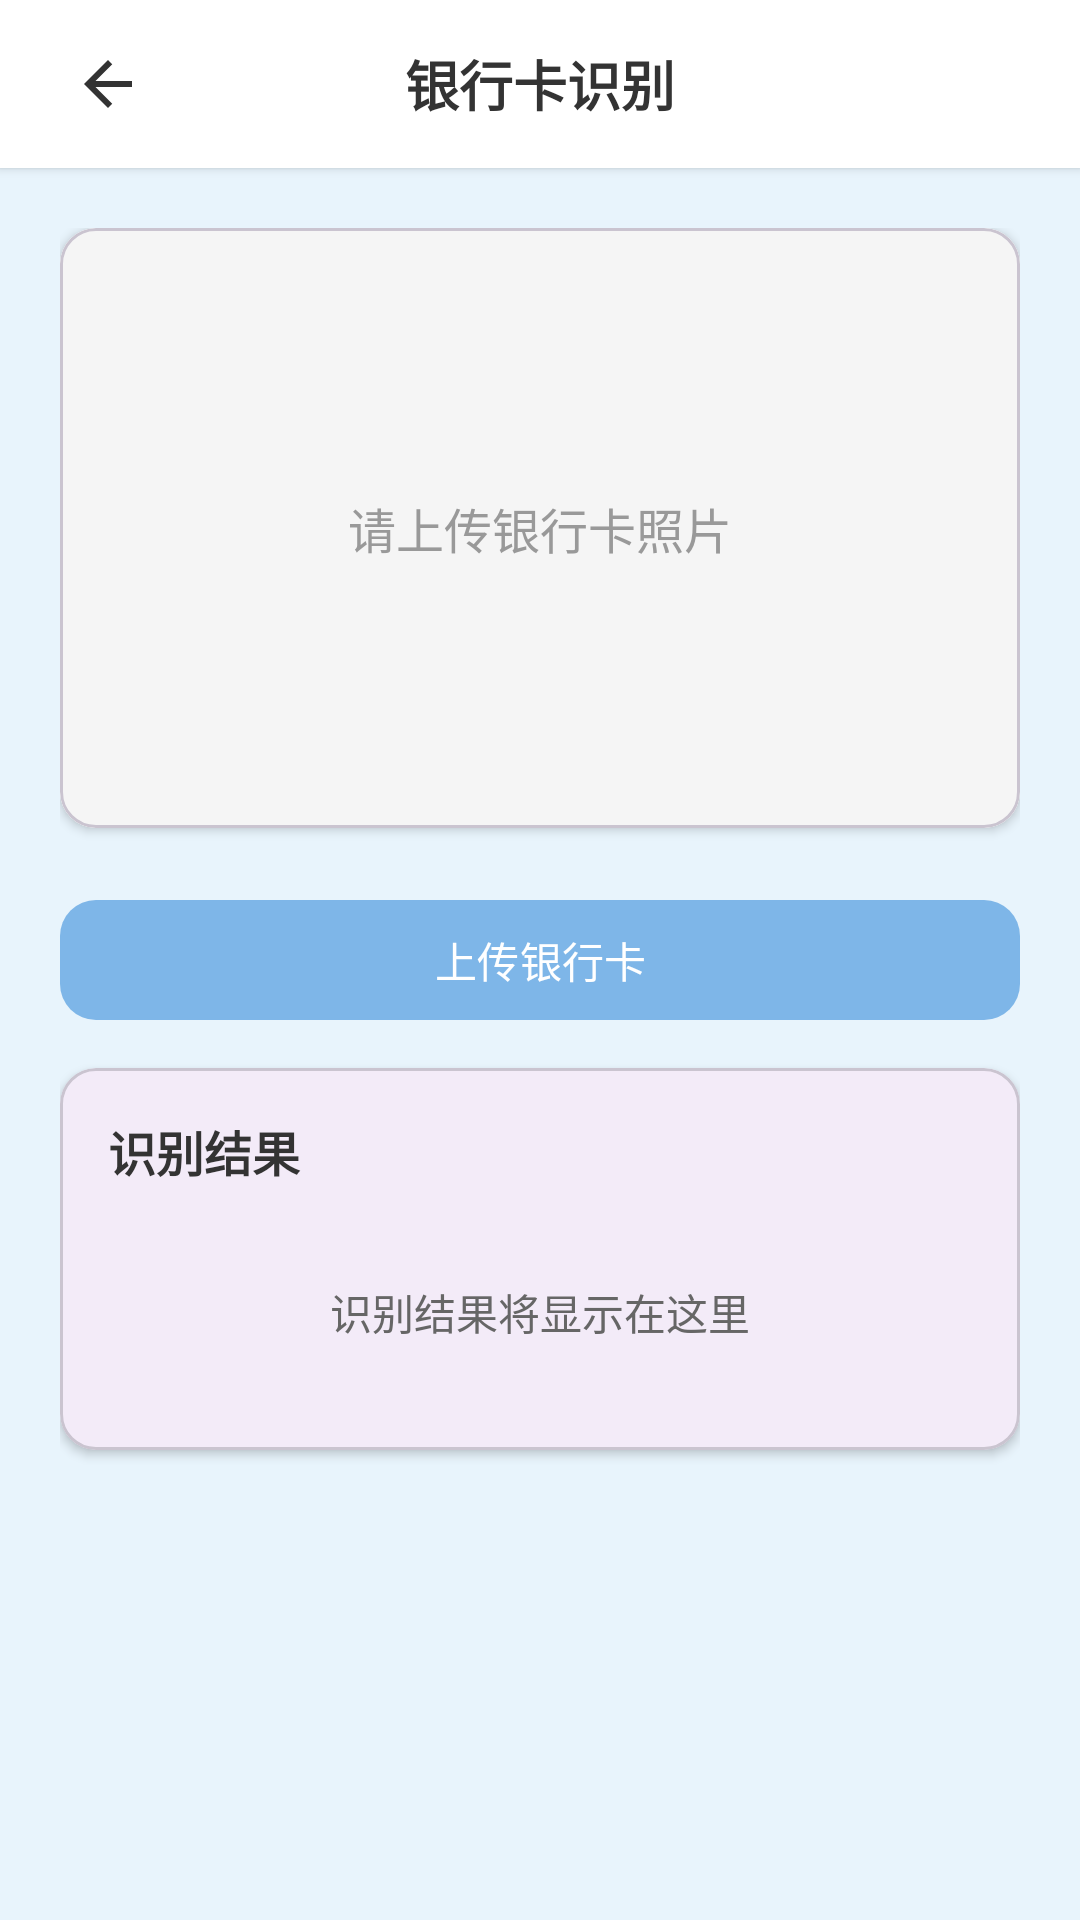

Here is an Android app screen rendered from its layout file. Give the layout XML and the strings, colors and styles it references.
<!-- AndroidManifest.xml: application theme Theme.Idacardocr -->
<!-- res/layout/activity_bank_card.xml -->
<?xml version="1.0" encoding="utf-8"?>
<LinearLayout xmlns:android="http://schemas.android.com/apk/res/android"
    xmlns:app="http://schemas.android.com/apk/res-auto"
    xmlns:tools="http://schemas.android.com/tools"
    android:layout_width="match_parent"
    android:layout_height="match_parent"
    android:orientation="vertical"
    android:background="#E8F4FC"
    tools:context=".BankCardActivity">

    
    <LinearLayout
        android:layout_width="match_parent"
        android:layout_height="56dp"
        android:orientation="horizontal"
        android:gravity="center_vertical"
        android:paddingHorizontal="16dp"
        android:background="#FFFFFF"
        android:elevation="2dp">

        <ImageView
            android:id="@+id/btnBackNav"
            android:layout_width="40dp"
            android:layout_height="40dp"
            android:padding="8dp"
            android:src="@drawable/ic_back"
            android:contentDescription="返回"
            android:background="?attr/selectableItemBackgroundBorderless" />

        <TextView
            android:layout_width="0dp"
            android:layout_height="wrap_content"
            android:layout_weight="1"
            android:text="银行卡识别"
            android:textSize="18sp"
            android:textStyle="bold"
            android:textColor="#333333"
            android:gravity="center" />

        <ImageView
            android:id="@+id/btnHistory"
            android:layout_width="40dp"
            android:layout_height="40dp"
            android:padding="8dp"
            android:src="@drawable/ic_history"
            android:contentDescription="历史记录"
            android:background="?attr/selectableItemBackgroundBorderless"
            app:tint="#7EB6E8" />
    </LinearLayout>

    <ScrollView
        android:layout_width="match_parent"
        android:layout_height="match_parent"
        android:fillViewport="true">

        <LinearLayout
            android:layout_width="match_parent"
            android:layout_height="wrap_content"
            android:orientation="vertical"
            android:padding="20dp">

            
            <com.google.android.material.card.MaterialCardView
                android:layout_width="match_parent"
                android:layout_height="200dp"
                android:layout_marginBottom="20dp"
                app:cardCornerRadius="12dp"
                app:cardElevation="2dp">

                <FrameLayout
                    android:layout_width="match_parent"
                    android:layout_height="match_parent"
                    android:background="#F5F5F5">

                    <ImageView
                        android:id="@+id/ivPreview"
                        android:layout_width="match_parent"
                        android:layout_height="match_parent"
                        android:scaleType="centerCrop"
                        android:contentDescription="预览图片" />

                    <TextView
                        android:id="@+id/tvPlaceholder"
                        android:layout_width="wrap_content"
                        android:layout_height="wrap_content"
                        android:layout_gravity="center"
                        android:text="请上传银行卡照片"
                        android:textColor="#999999"
                        android:textSize="16sp" />
                </FrameLayout>
            </com.google.android.material.card.MaterialCardView>

            
            <com.google.android.material.button.MaterialButton
                android:id="@+id/btnUpload"
                android:layout_width="match_parent"
                android:layout_height="48dp"
                android:layout_marginBottom="12dp"
                android:text="上传银行卡"
                android:textColor="#FFFFFF"
                app:backgroundTint="#7EB6E8"
                app:cornerRadius="12dp" />

            
            <LinearLayout
                android:id="@+id/layoutActions"
                android:layout_width="match_parent"
                android:layout_height="wrap_content"
                android:orientation="horizontal"
                android:layout_marginBottom="20dp"
                android:visibility="gone">

                <com.google.android.material.button.MaterialButton
                    android:id="@+id/btnRecognize"
                    android:layout_width="0dp"
                    android:layout_height="48dp"
                    android:layout_weight="1"
                    android:layout_marginEnd="8dp"
                    android:text="开始"
                    android:textColor="#FFFFFF"
                    app:backgroundTint="#F8B4C4"
                    app:cornerRadius="12dp" />

                <com.google.android.material.button.MaterialButton
                    android:id="@+id/btnReupload"
                    android:layout_width="0dp"
                    android:layout_height="48dp"
                    android:layout_weight="1"
                    android:layout_marginEnd="8dp"
                    android:text="重传"
                    android:textColor="#7EB6E8"
                    app:backgroundTint="#FFFFFF"
                    app:strokeColor="#7EB6E8"
                    app:strokeWidth="1dp"
                    app:cornerRadius="12dp" />

                <com.google.android.material.button.MaterialButton
                    android:id="@+id/btnCancel"
                    android:layout_width="0dp"
                    android:layout_height="48dp"
                    android:layout_weight="1"
                    android:text="取消"
                    android:textColor="#999999"
                    app:backgroundTint="#F5F5F5"
                    app:cornerRadius="12dp" />
            </LinearLayout>

            
            <com.google.android.material.card.MaterialCardView
                android:id="@+id/cardResult"
                android:layout_width="match_parent"
                android:layout_height="wrap_content"
                app:cardCornerRadius="12dp"
                app:cardElevation="2dp">

                <LinearLayout
                    android:layout_width="match_parent"
                    android:layout_height="wrap_content"
                    android:orientation="vertical"
                    android:padding="16dp">

                    <LinearLayout
                        android:layout_width="match_parent"
                        android:layout_height="wrap_content"
                        android:orientation="horizontal"
                        android:gravity="center_vertical"
                        android:layout_marginBottom="12dp">

                        <TextView
                            android:layout_width="0dp"
                            android:layout_height="wrap_content"
                            android:layout_weight="1"
                            android:text="识别结果"
                            android:textSize="16sp"
                            android:textStyle="bold"
                            android:textColor="#333333" />

                        <TextView
                            android:id="@+id/tvHideAll"
                            android:layout_width="wrap_content"
                            android:layout_height="wrap_content"
                            android:text="全部隐藏"
                            android:textSize="12sp"
                            android:textColor="#7EB6E8"
                            android:padding="8dp"
                            android:visibility="gone"
                            android:background="?attr/selectableItemBackground" />
                    </LinearLayout>

                    <TextView
                        android:id="@+id/tvResultHint"
                        android:layout_width="match_parent"
                        android:layout_height="wrap_content"
                        android:text="识别结果将显示在这里"
                        android:textSize="14sp"
                        android:textColor="#666666"
                        android:minHeight="60dp"
                        android:gravity="center" />

                    <androidx.recyclerview.widget.RecyclerView
                        android:id="@+id/rvResult"
                        android:layout_width="match_parent"
                        android:layout_height="wrap_content"
                        android:visibility="gone" />
                </LinearLayout>
            </com.google.android.material.card.MaterialCardView>

        </LinearLayout>
    </ScrollView>
</LinearLayout>
<!-- resources referenced by this layout -->
<resources>
  <!-- drawable ic_back (drawable) -->
  <?xml version="1.0" encoding="utf-8"?>
  <vector xmlns:android="http://schemas.android.com/apk/res/android"
      android:width="24dp"
      android:height="24dp"
      android:viewportWidth="24"
      android:viewportHeight="24">
      <path
          android:fillColor="#333333"
          android:pathData="M20,11H7.83l5.59,-5.59L12,4l-8,8 8,8 1.41,-1.41L7.83,13H20v-2z"/>
  </vector>
  <style name="Theme.Idacardocr" parent="Base.Theme.Idacardocr" />
  <style name="Base.Theme.Idacardocr" parent="Theme.Material3.DayNight.NoActionBar">
          
          
      </style>
</resources>
